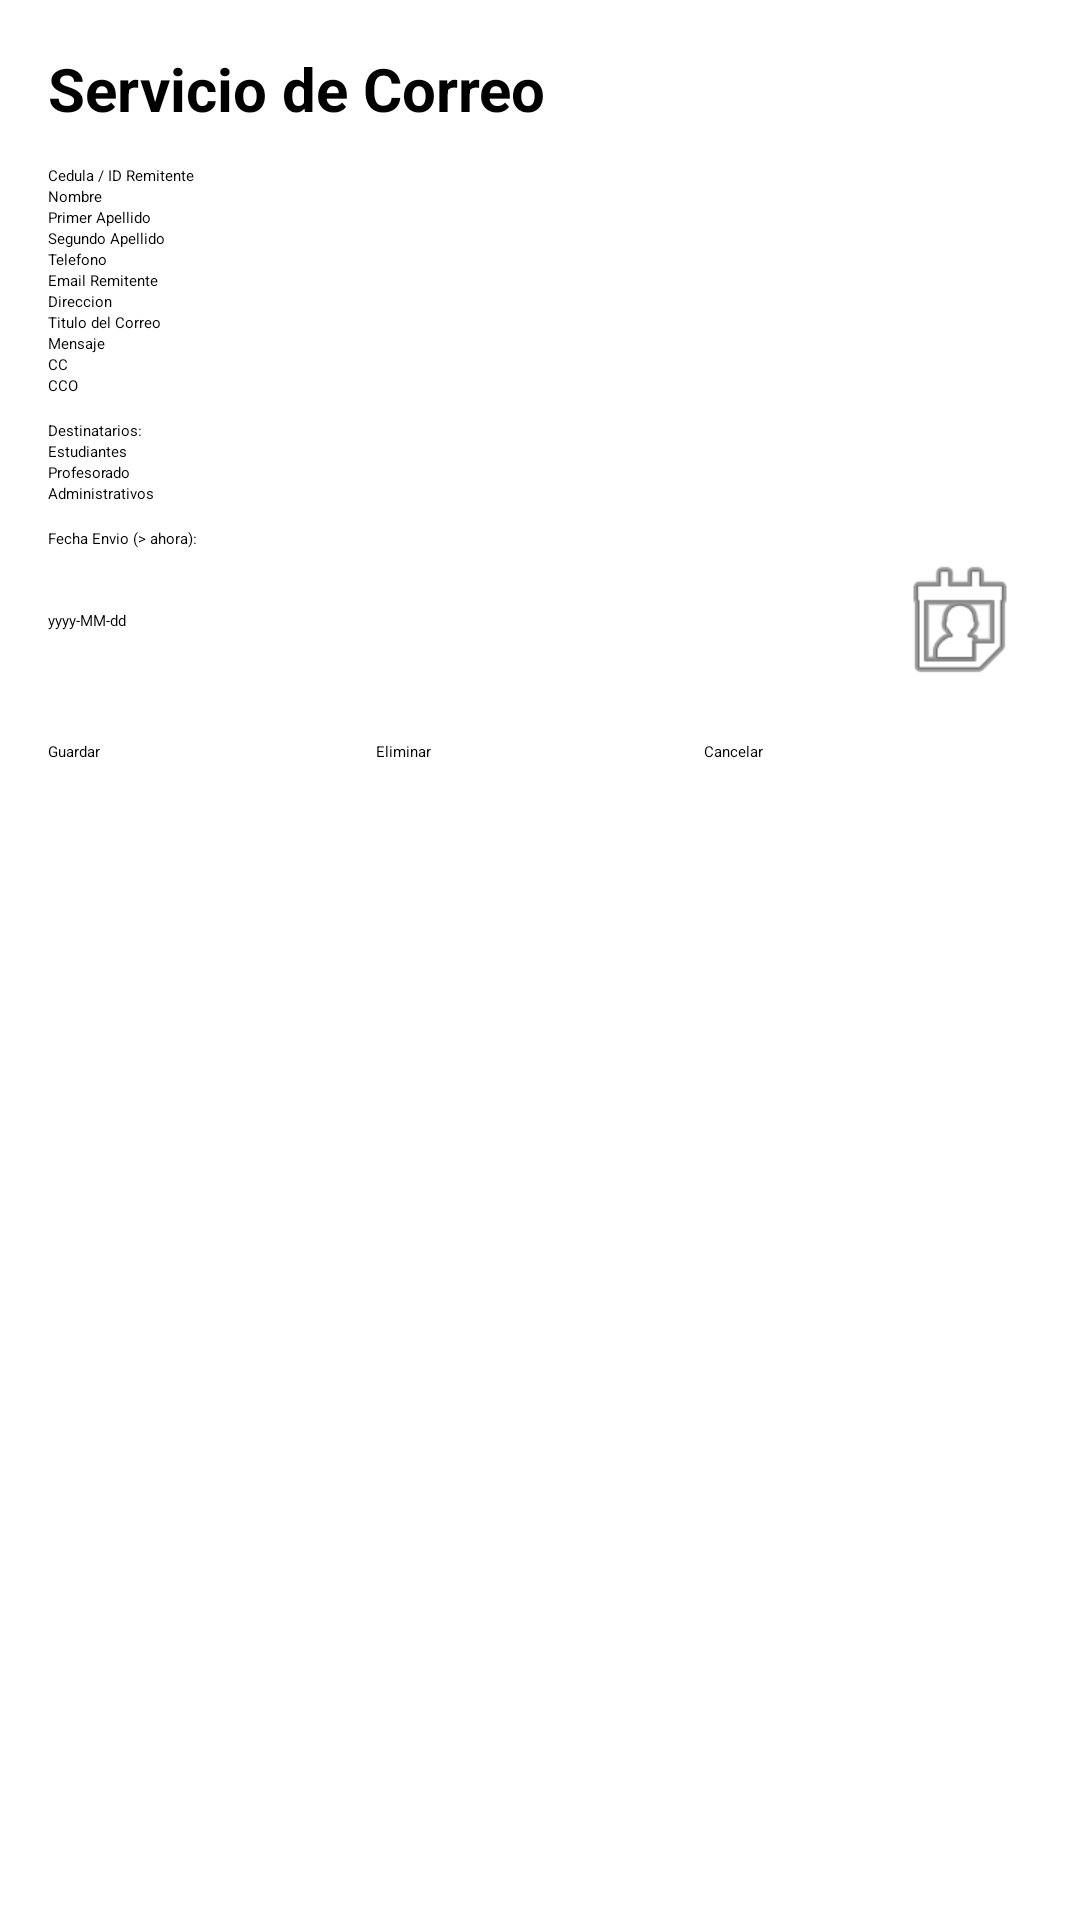

Layout XML and referenced resources for this Android screen:
<!-- AndroidManifest.xml: application theme Theme.ExamenI -->
<!-- res/layout/activity_notif_crud.xml -->
<?xml version="1.0" encoding="utf-8"?>
<ScrollView xmlns:android="http://schemas.android.com/apk/res/android"
    android:id="@+id/main"
    android:layout_width="match_parent"
    android:layout_height="match_parent"
    android:padding="16dp">

    <LinearLayout
        android:layout_width="match_parent"
        android:layout_height="wrap_content"
        android:orientation="vertical">

        <TextView
            android:layout_width="match_parent"
            android:layout_height="wrap_content"
            android:text="@string/notif_title"
            android:textSize="20sp"
            android:textStyle="bold"
            android:paddingBottom="12dp" />

        <EditText android:id="@+id/txtId" android:layout_width="match_parent" android:layout_height="wrap_content" android:hint="Cedula / ID Remitente" />
        <EditText android:id="@+id/txtName" android:layout_width="match_parent" android:layout_height="wrap_content" android:hint="Nombre" />
        <EditText android:id="@+id/txtFirstName" android:layout_width="match_parent" android:layout_height="wrap_content" android:hint="Primer Apellido" />
        <EditText android:id="@+id/txtLastName" android:layout_width="match_parent" android:layout_height="wrap_content" android:hint="Segundo Apellido" />
        <EditText android:id="@+id/txtPhone" android:layout_width="match_parent" android:layout_height="wrap_content" android:hint="Telefono" android:inputType="number" />
        <EditText android:id="@+id/txtEmail" android:layout_width="match_parent" android:layout_height="wrap_content" android:hint="Email Remitente" android:inputType="textEmailAddress" />
        <EditText android:id="@+id/txtAddress" android:layout_width="match_parent" android:layout_height="wrap_content" android:hint="Direccion" />

        <EditText android:id="@+id/txtEmailTitle" android:layout_width="match_parent" android:layout_height="wrap_content" android:hint="Titulo del Correo" />
        <EditText android:id="@+id/txtMessage" android:layout_width="match_parent" android:layout_height="wrap_content" android:hint="Mensaje" />
        <EditText android:id="@+id/txtCC" android:layout_width="match_parent" android:layout_height="wrap_content" android:hint="CC" />
        <EditText android:id="@+id/txtCCO" android:layout_width="match_parent" android:layout_height="wrap_content" android:hint="CCO" />

        <TextView android:layout_width="match_parent" android:layout_height="wrap_content" android:text="Destinatarios:" android:layout_marginTop="8dp"/>
        <CheckBox android:id="@+id/chkStudents" android:layout_width="match_parent" android:layout_height="wrap_content" android:text="Estudiantes" />
        <CheckBox android:id="@+id/chkTeachers" android:layout_width="match_parent" android:layout_height="wrap_content" android:text="Profesorado" />
        <CheckBox android:id="@+id/chkStaff" android:layout_width="match_parent" android:layout_height="wrap_content" android:text="Administrativos" />

        <TextView android:layout_width="match_parent" android:layout_height="wrap_content" android:text="Fecha Envio (&gt; ahora):" android:layout_marginTop="8dp"/>
        <LinearLayout
            android:layout_width="match_parent"
            android:layout_height="wrap_content"
            android:orientation="horizontal"
            android:gravity="center_vertical">

            <EditText
                android:id="@+id/txtSendDate"
                android:layout_width="0dp"
                android:layout_height="wrap_content"
                android:layout_weight="1"
                android:hint="yyyy-MM-dd"
                android:focusable="false"
                android:clickable="true" />

            <ImageButton
                android:id="@+id/btnDatePicker"
                android:layout_width="48dp"
                android:layout_height="48dp"
                android:layout_marginStart="8dp"
                android:contentDescription="Select Date"
                android:src="@android:drawable/ic_menu_my_calendar"
                android:background="?attr/selectableItemBackgroundBorderless"/>
        </LinearLayout>

        <LinearLayout
            android:layout_width="match_parent"
            android:layout_height="wrap_content"
            android:orientation="horizontal"
            android:layout_marginTop="16dp">

            <Button android:id="@+id/btnSave" android:layout_width="0dp" android:layout_height="wrap_content" android:layout_weight="1" android:text="@string/TextSave" />
            <Button android:id="@+id/btnDelete" android:layout_width="0dp" android:layout_height="wrap_content" android:layout_weight="1" android:text="@string/TextDelete" />
            <Button android:id="@+id/btnCancel" android:layout_width="0dp" android:layout_height="wrap_content" android:layout_weight="1" android:text="@string/TextCancel" />
        </LinearLayout>
    </LinearLayout>
</ScrollView>
<!-- resources referenced by this layout -->
<resources>
  <string name="TextCancel">Cancelar</string>
  <string name="TextDelete">Eliminar</string>
  <string name="TextSave">Guardar</string>
  <string name="notif_title">Servicio de Correo</string>
</resources>
